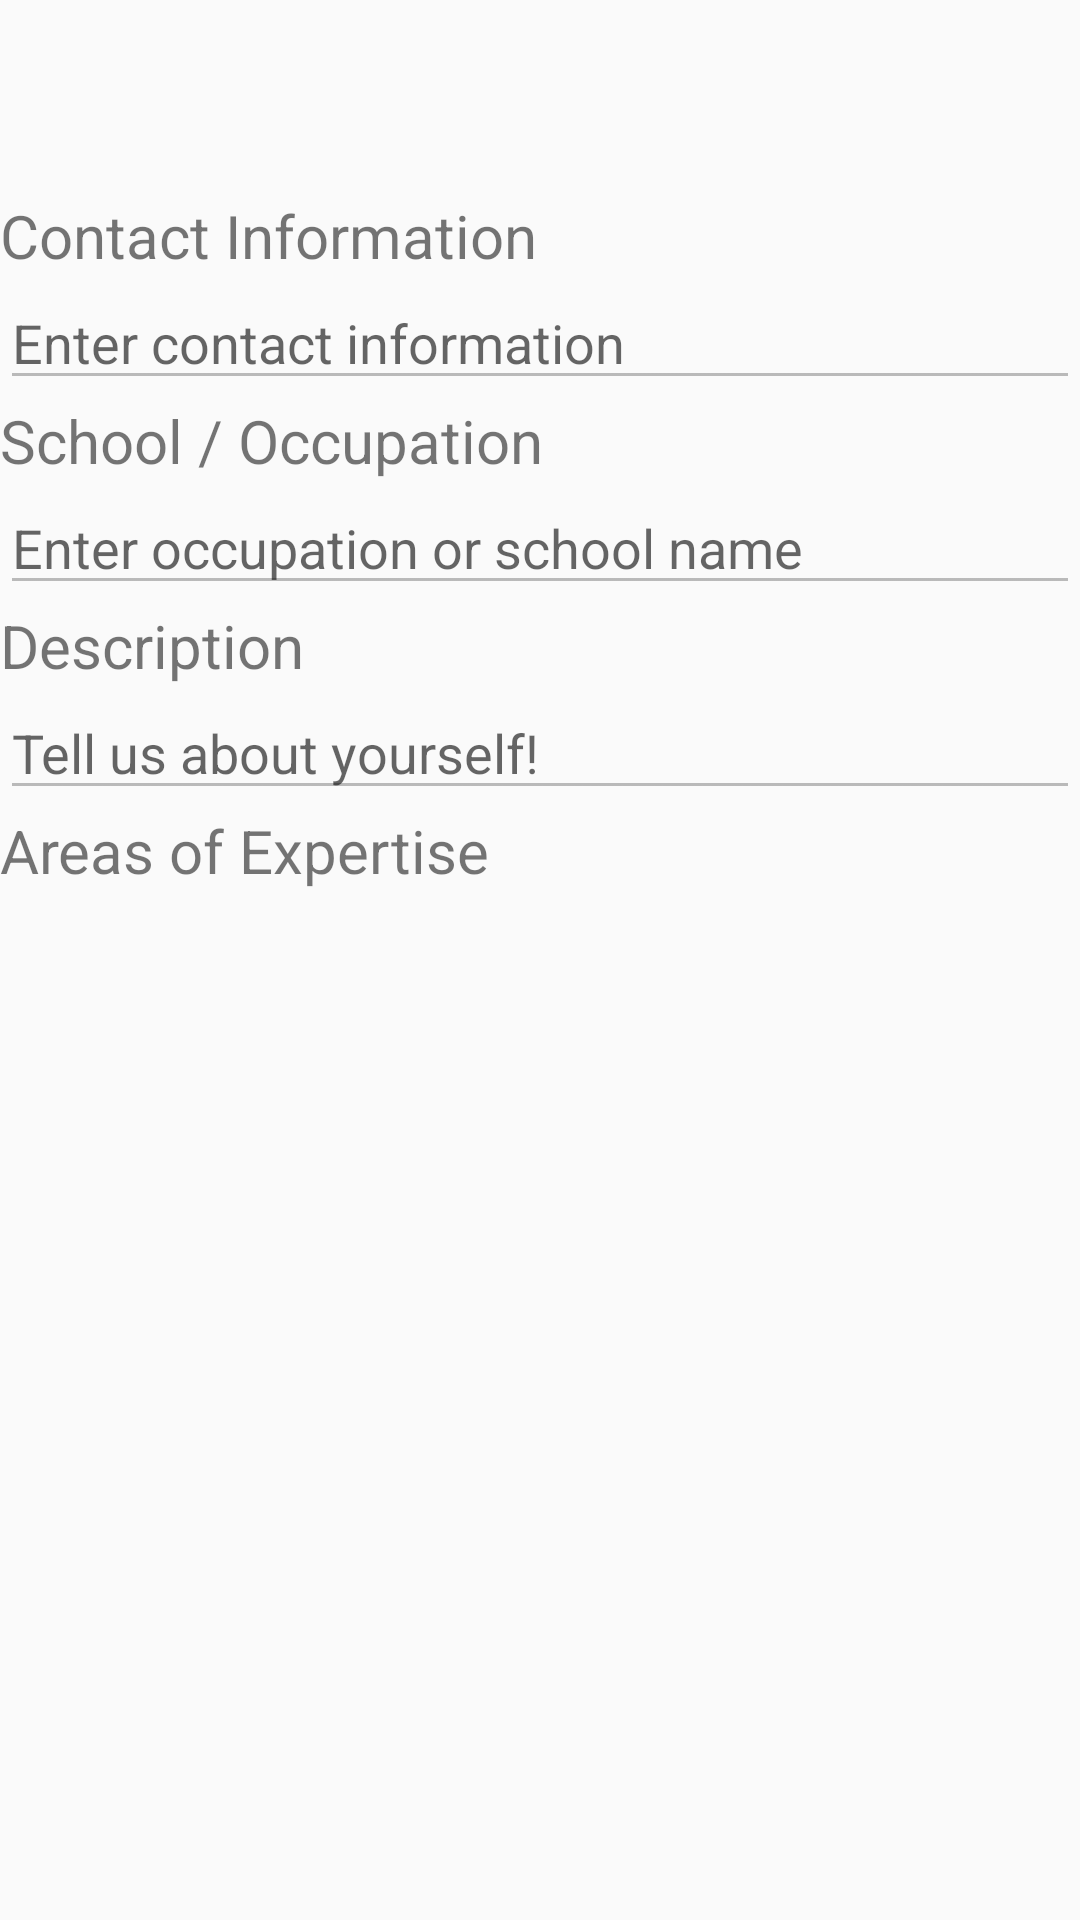

This screen was rendered from an Android layout file. Write that file and the resources it references.
<!-- AndroidManifest.xml: application theme AppTheme -->
<!-- res/layout/fragment_bio_tab.xml -->
<?xml version="1.0" encoding="utf-8"?>
<LinearLayout
    xmlns:android="http://schemas.android.com/apk/res/android"
    xmlns:app="http://schemas.android.com/apk/res-auto"
    xmlns:tools="http://schemas.android.com/tools"
    android:id="@+id/Bio_Tab_Fragment"
    android:orientation="vertical"
    android:layout_width="match_parent"
    android:layout_height="match_parent"
    android:paddingTop="65dp">


    <ScrollView
        android:layout_width="match_parent"
        android:layout_height="wrap_content">
        <LinearLayout
            android:orientation="vertical"
            android:layout_width="match_parent"
            android:layout_height="wrap_content">
            <TextView
                android:id="@+id/contact_information_text_view"
                android:layout_width="wrap_content"
                android:layout_height="wrap_content"
                android:text="@string/contact_info"
                android:textSize="20sp" />

            <EditText
                android:id="@+id/contact_information_edit_text"
                android:hint="@string/enter_contact_information"
                android:layout_width="match_parent"
                android:layout_height="wrap_content"
                android:enabled="false"
                android:importantForAutofill="no"
                android:inputType="textMultiLine"
                android:scrollHorizontally="false" />

            <TextView
                android:id="@+id/school_occupation_text_view"
                android:layout_width="wrap_content"
                android:layout_height="wrap_content"
                android:text="@string/School"
                android:textSize="20sp"/>

            <EditText
                android:id="@+id/school_occupation_edit_text"
                android:layout_width="match_parent"
                android:layout_height="wrap_content"
                android:hint="@string/enter_occupation_or_school_name"
                android:enabled="false"
                tools:layout_editor_absoluteX="-44dp"
                android:importantForAutofill="no"
                android:inputType="textMultiLine"
                android:scrollHorizontally="false" />

            <TextView
                android:id="@+id/description_text_view"
                android:layout_width="wrap_content"
                android:layout_height="wrap_content"
                android:text="@string/description"
                android:textSize="20sp"
                 />

            <EditText
                android:id="@+id/description_edit_text"
                android:layout_width="match_parent"
                android:layout_height="wrap_content"
                android:hint="@string/tell_us_about_yourself"
                android:enabled="false"
                app:layout_constraintTop_toBottomOf="@+id/description_text_view"
                android:importantForAutofill="no"
                android:inputType="textMultiLine"
                android:scrollHorizontally="false" />
            <TextView
                android:id="@+id/area_of_expertise_text"
                android:layout_width="match_parent"
                android:layout_height="wrap_content"
                android:text="@string/area_of_expertise"
                android:textSize="20sp"/>

        </LinearLayout>
    </ScrollView>
    <ExpandableListView
        android:id="@+id/area_of_expertise_list"
        android:layout_width="match_parent"
        android:layout_height="242dp"
        android:indicatorLeft="?android:attr/expandableListPreferredItemIndicatorLeft"
        />
</LinearLayout>
<!-- resources referenced by this layout -->
<resources>
  <string name="School">School / Occupation</string>
  <string name="area_of_expertise">Areas of Expertise</string>
  <string name="contact_info">Contact Information</string>
  <string name="description">Description</string>
  <string name="enter_contact_information">Enter contact information</string>
  <string name="enter_occupation_or_school_name">Enter occupation or school name</string>
  <string name="tell_us_about_yourself">Tell us about yourself!</string>
  <style name="AppTheme" parent="Theme.AppCompat.Light.NoActionBar">
          
          <item name="colorPrimary">@color/LightBlue</item>
          <item name="colorPrimaryDark">@color/LightBlue</item>
          <item name="colorAccent">@color/LightBlue</item>
          <item name="android:windowFullscreen">true</item>
      </style>
  <color name="LightBlue">#736AFF</color>
</resources>
